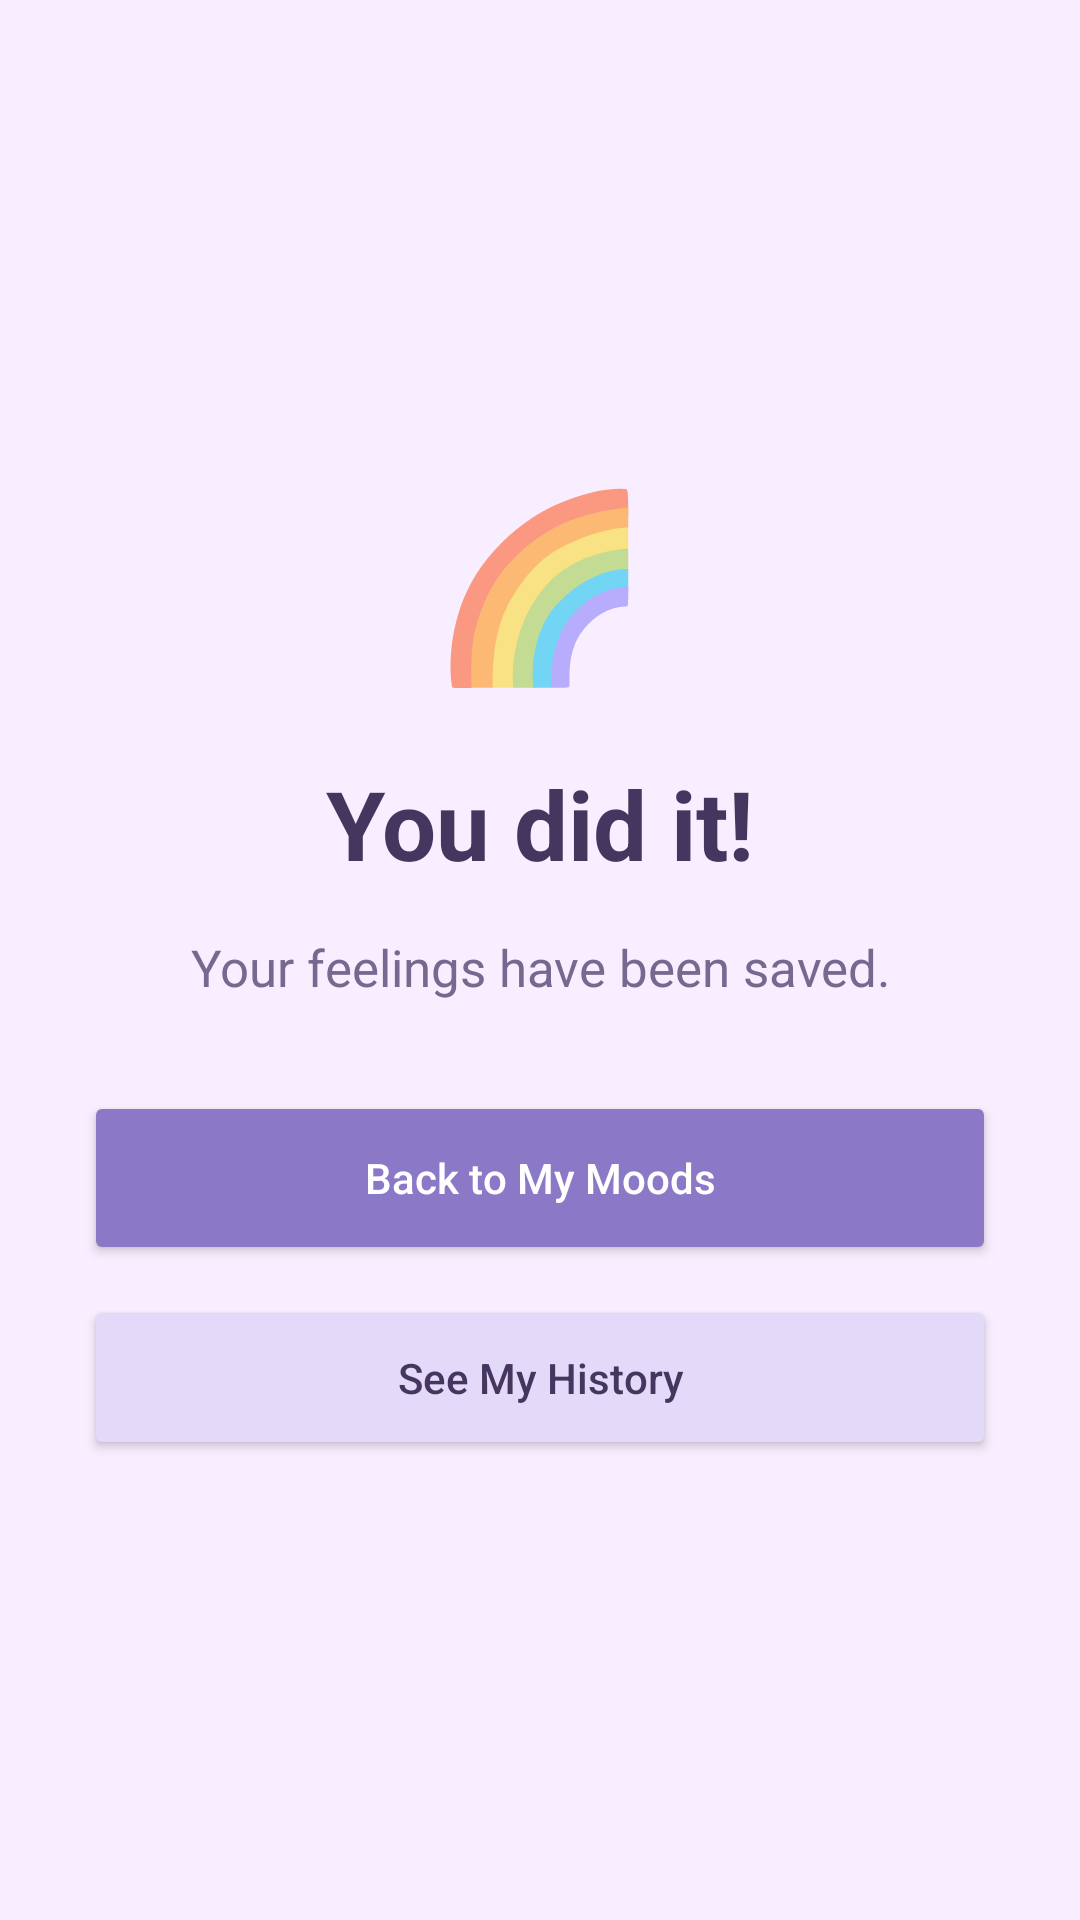

The Android layout XML behind this screen, and the referenced resources:
<!-- AndroidManifest.xml: application theme android:Theme.Material.Light.NoActionBar -->
<!-- res/layout/activity_success.xml -->
<?xml version="1.0" encoding="utf-8"?>
<LinearLayout xmlns:android="http://schemas.android.com/apk/res/android"
    android:layout_width="match_parent"
    android:layout_height="match_parent"
    android:orientation="vertical"
    android:gravity="center"
    android:padding="28dp"
    android:background="#F8EEFF">

    <TextView
        android:layout_width="wrap_content"
        android:layout_height="wrap_content"
        android:text="🌈"
        android:textSize="60sp"/>

    <TextView
        android:layout_width="wrap_content"
        android:layout_height="wrap_content"
        android:layout_marginTop="20dp"
        android:text="You did it!"
        android:textColor="#44365F"
        android:textSize="32sp"
        android:textStyle="bold"/>

    <TextView
        android:id="@+id/successMessage"
        android:layout_width="match_parent"
        android:layout_height="wrap_content"
        android:layout_marginTop="15dp"
        android:gravity="center"
        android:text="Your feelings have been saved."
        android:textColor="#75698F"
        android:textSize="17sp"/>

    <Button
        android:id="@+id/homeButton"
        android:layout_width="match_parent"
        android:layout_height="58dp"
        android:layout_marginTop="30dp"
        android:text="Back to My Moods"
        android:textAllCaps="false"
        android:textColor="#FFFFFF"
        android:backgroundTint="#8B78C6"/>

    <Button
        android:id="@+id/historyButton"
        android:layout_width="match_parent"
        android:layout_height="55dp"
        android:layout_marginTop="10dp"
        android:text="See My History"
        android:textAllCaps="false"
        android:textColor="#44365F"
        android:backgroundTint="#E3D9F8"/>

</LinearLayout>
<!-- resources referenced by this layout -->
<resources>

</resources>
